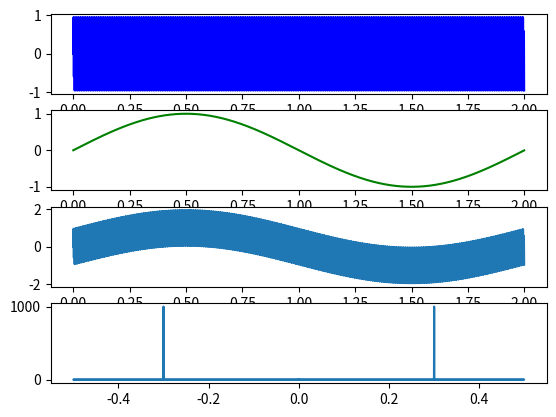

Write the Python code that produced this figure.
from math import sin, cos, pi
import matplotlib.pyplot as plt
import numpy as np

rows = 4
cols = 1

# T = 10s
T = 2
fp = 1000
N = T * fp
dt = 1.0/fp

#generate time
t = np.linspace(0, T, N, endpoint=False)

plt.subplot(rows, cols, 1)
#my 1. sin wave
A1 = 1
f1 = 300
ph1 = 0
off1 = 0
y1 = []
for n in t:
    y1.append(A1 * sin(n * f1 * (2 * pi) + ph1) + off1)
plt.plot(t, y1, 'b')

plt.subplot(rows, cols, 2)
#my 2. sin wave
A2 = 1
f2 = 1/2.0
ph2 = 0
off2 = 0
y2 = []
for n in t:
    y2.append(A2 * sin(n * f2 * (2 *pi) + ph2) + off2)
plt.plot(t, y2, 'g')

#plot y1+y2
plt.subplot(rows, cols, 3)
y3 = []
for n, m in zip(y1, y2):
    y3.append(n+m)
plt.plot(t, y3)


plt.subplot(rows, cols, 4)
#fourier
ft = np.fft.fft(y1)
freq = np.fft.fftfreq(t.shape[-1])
plt.plot(freq, abs(ft))

#jedynka tryg.
#plt.subplot()
# s = []
# for n, m in zip(y1, y2):
#     s.append(n**2+m**2)
# plt.plot(t, s)

plt.show()

